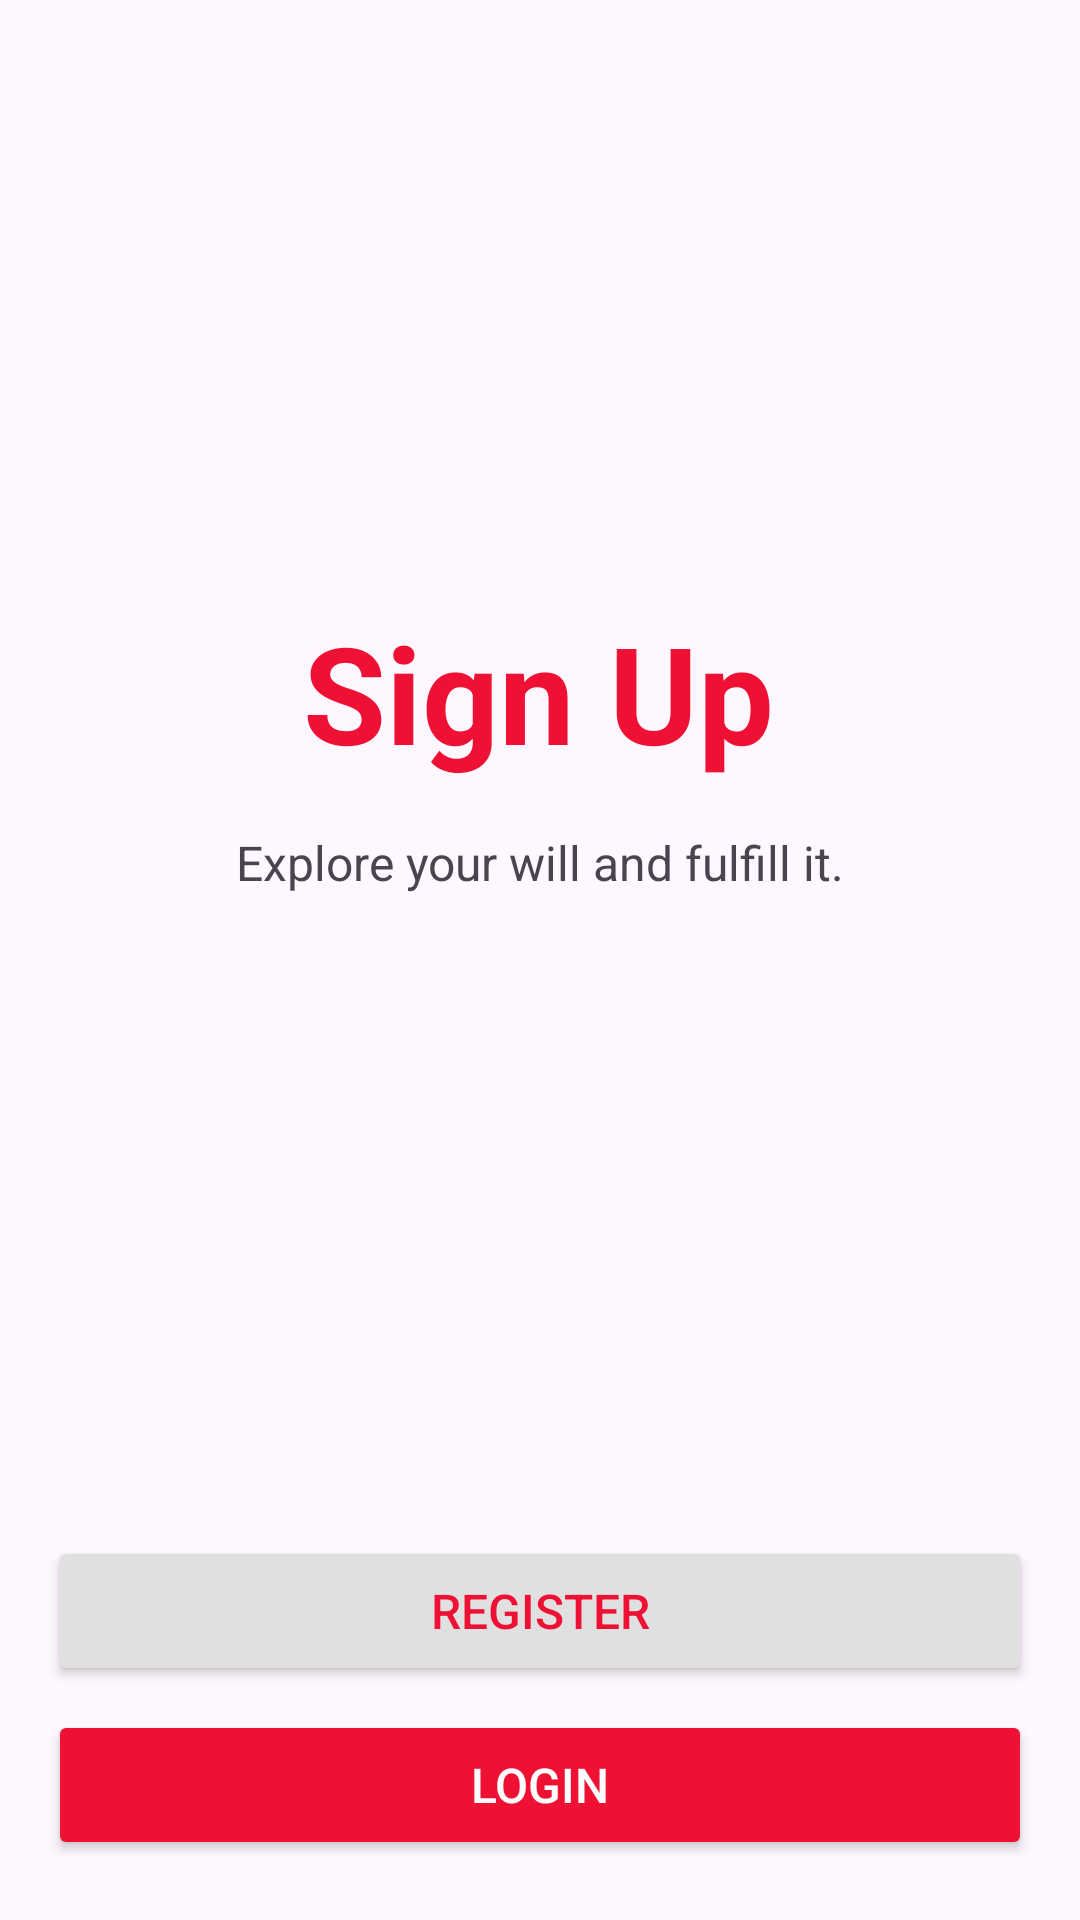

Produce the Android XML layout that renders to this screen, including the resource entries it uses.
<!-- AndroidManifest.xml: application theme Theme.AnyOrder -->
<!-- res/layout/activity_sign_up.xml -->
<?xml version="1.0" encoding="utf-8"?>
<androidx.constraintlayout.widget.ConstraintLayout xmlns:android="http://schemas.android.com/apk/res/android"
    xmlns:app="http://schemas.android.com/apk/res-auto"
    xmlns:tools="http://schemas.android.com/tools"
    android:id="@+id/main"
    android:layout_width="match_parent"
    android:layout_height="match_parent"
    tools:context=".SignUpActivity">

    
    <Button
        android:id="@+id/button_login"
        android:layout_width="0dp"
        android:layout_height="50dp"
        android:layout_marginStart="16dp"
        android:layout_marginEnd="16dp"
        android:layout_marginBottom="20dp"
        android:text="@string/button_login"
        app:cornerRadius="8dp"
        android:textSize="16dp"
        android:backgroundTint="#EF1134"
        android:textColor="#FFFFFF"
        app:layout_constraintBottom_toBottomOf="parent"
        app:layout_constraintEnd_toEndOf="parent"
        app:layout_constraintStart_toStartOf="parent" />

    
    <Button
        android:id="@+id/button_register"
        android:layout_width="0dp"
        android:layout_height="50dp"
        android:layout_marginStart="16dp"
        android:layout_marginEnd="16dp"
        android:layout_marginBottom="8dp"
        android:text="@string/button_register"
        android:textSize="16dp"
        app:cornerRadius="8dp"
        android:backgroundTint="#E0E0E0"
        android:textColor="#EF1134"
        app:layout_constraintBottom_toTopOf="@id/button_login"
        app:layout_constraintEnd_toEndOf="parent"
        app:layout_constraintStart_toStartOf="parent" />

    

    

    <TextView
        android:id="@+id/sign_up_text"
        android:layout_width="wrap_content"
        android:layout_height="wrap_content"
        android:text="@string/sign_up"
        android:textColor="#EF1134"
        android:textSize="45sp"
        android:textStyle="bold"
        app:layout_constraintBottom_toTopOf="@id/button_register"
        app:layout_constraintEnd_toEndOf="parent"
        app:layout_constraintHorizontal_bias="0.498"
        app:layout_constraintStart_toStartOf="parent"
        app:layout_constraintTop_toTopOf="parent"
        app:layout_constraintVertical_bias="0.444" />

    <TextView
        android:id="@+id/sign_up_text_subtitle"
        android:layout_width="0dp"
        android:layout_height="wrap_content"
        android:layout_marginStart="32dp"
        android:layout_marginTop="16dp"
        android:layout_marginEnd="32dp"
        android:text="@string/sign_up_text_subtitle"
        android:textAlignment="center"
        android:textSize="16sp"
        app:layout_constraintEnd_toEndOf="parent"
        app:layout_constraintStart_toStartOf="parent"
        app:layout_constraintTop_toBottomOf="@id/sign_up_text" />

</androidx.constraintlayout.widget.ConstraintLayout>
<!-- resources referenced by this layout -->
<resources>
  <string name="button_login">LOGIN</string>
  <string name="button_register">REGISTER</string>
  <string name="sign_up">Sign Up</string>
  <string name="sign_up_text_subtitle">Explore your will and fulfill it.</string>
  <style name="Theme.AnyOrder" parent="Base.Theme.AnyOrder" />
  <style name="Base.Theme.AnyOrder" parent="Theme.Material3.Light.NoActionBar">
          <item name="colorPrimary">@color/black</item> --&gt;
      </style>
  <color name="black">#FF000000</color>
</resources>
